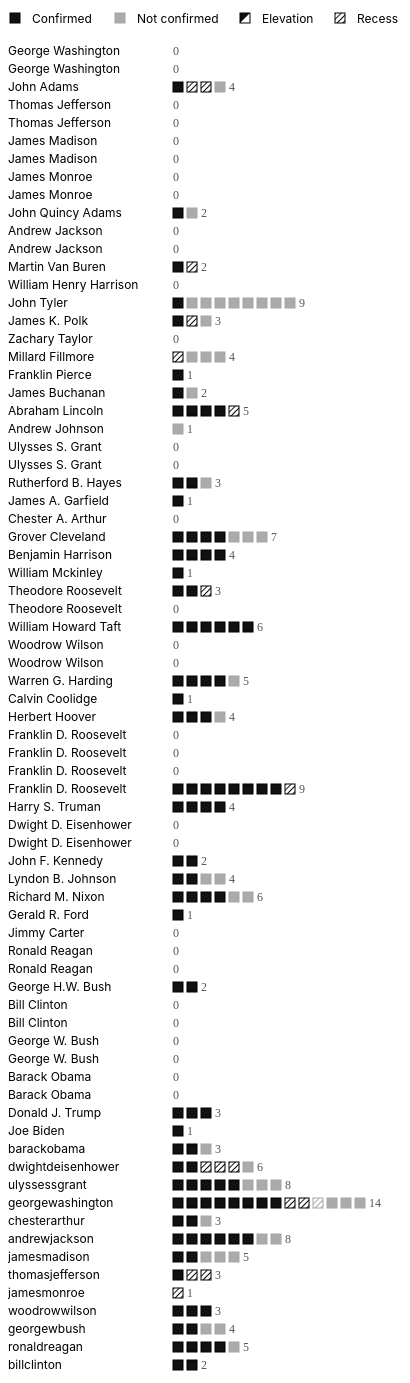
D3 v7 page, settled after 480 driven frames (8 s of simulated time); the page loaded 2 data file(s).


let RAW_DATA = [];
let COMPLETE_TERMS = [];
let COMPLETE_PRESIDENTS = [];

const squareSize = 10;
const squareGap = 4;
const rowGap = 18;

const margin = {
  top: 45,
  right: 10,
  bottom: 20,
  left: 0
};

const RESULT_LABELS = {
  C: "Confirmed",
  D: "Declined",
  N: "No action",
  P: "Postponed",
  R: "Rejected",
  W: "Withdrawn"
};

const ELEVATION_MATCHES = [
  { last: "white", first: "edward" },
  { last: "stone", first: "harlan" },
  { last: "rehnquist", first: "william" }
];


function normalizePresidentKey(value) {
  return String(value || "")
    .toLowerCase()
    .replace(/[^a-z]/g, "");
}

function cleanPresidentLabelFromTerm(value) {
  return cleanTermPresident(
    String(value || "")
      .replace(/\s*\([^)]*\)/g, "")
      .trim()
  );
}

function presidentPiecesFromTerm(value) {
  return String(value || "")
    .replace(/FDR\/Truman/gi, "FRANKLIN D. ROOSEVELT/HARRY S. TRUMAN")
    .split("/")
    .map(d => d.trim())
    .filter(Boolean);
}

function presidentKeyFromAppointmentName(value) {
  const s = String(value || "").trim();
  let natural = s;

  if (s.includes(",")) {
    const parts = s.split(",").map(d => d.trim()).filter(Boolean);
    const last = parts[0] || "";
    const rest = parts.slice(1).join(" ");
    natural = `${rest} ${last}`;
  }

  const raw = normalizePresidentKey(natural);

  const aliases = {
    josephrjrbiden: "joebiden",
    donaldtrump: "donaldjtrump",
    barackobama: "barackobama",
    georgewbush: "georgewbush",
    georgehwbush: "georgehwbush",
    billclinton: "billclinton",
    ronaldreagan: "ronaldreagan",
    jimmycarter: "jimmycarter",
    geraldford: "geraldrford",
    richardnixon: "richardmnixon",
    lyndonjohnson: "lyndonbjohnson",
    johnkennedy: "johnfkennedy",
    dwighteisenhower: "dwightdeisenhower",
    harrytruman: "harrystruman",
    franklinroosevelt: "franklindroosevelt",
    herberthoover: "herberthoover",
    calvincoolidge: "calvincoolidge",
    warrenharding: "warrengharding",
    woodrowwilson: "woodrowwilson",
    williamtaft: "williamhowardtaft",
    theodoreroosevelt: "theodoreroosevelt",
    williammckinley: "williammckinley",
    benjaminharrison: "benjaminharrison",
    grovercleveland: "grovercleveland",
    chesterarthur: "chesterarthur",
    jamesgarfield: "jamesagarfield",
    rutherfordhayes: "rutherfordbhayes",
    ulyssesgrant: "ulyssessgrant",
    andrewjohnson: "andrewjohnson",
    abrahamlincoln: "abrahamlincoln",
    jamesbuchanan: "jamesbuchanan",
    franklinpierce: "franklinpierce",
    millardfillmore: "millardfillmore",
    zacharytaylor: "zacharytaylor",
    jamespolk: "jameskpolk",
    johntyler: "johntyler",
    williamharrison: "williamhenryharrison",
    martinvanburen: "martinvanburen",
    andrewjackson: "andrewjackson",
    johnquincyadams: "johnquincyadams",
    jamesmonroe: "jamesmonroe",
    jamesmadison: "jamesmadison",
    thomasjefferson: "thomasjefferson",
    johnadams: "johnadams",
    georgewashington: "georgewashington"
  };

  return aliases[raw] || raw;
}

function buildCompleteRowsFromTerms(termData) {
  COMPLETE_TERMS = termData.map((d, i) => ({
    key: d["term years"],
    labelText: `${d["term years"]}   ${cleanTermPresident(d.presidents)}`,
    firstYear: +String(d["term years"]).split("-")[0] || i,
    values: []
  }));

  const seen = new Set();
  COMPLETE_PRESIDENTS = [];

  termData.forEach((d, i) => {
    presidentPiecesFromTerm(d.presidents).forEach(name => {
      const key = normalizePresidentKey(name);
      if (!key || seen.has(key)) return;

      seen.add(key);
      COMPLETE_PRESIDENTS.push({
        key,
        labelText: cleanPresidentLabelFromTerm(name),
        firstYear: i,
        values: []
      });
    });
  });
}

const CONFIGS = {
  president: {
    title: "Supreme Court nominations by president",
    labelWidth: 165,
    baseRows: () => COMPLETE_PRESIDENTS.map(d => ({ ...d, values: [] })),
    dataKey: d => presidentKeyFromAppointmentName(d.President),
    label: d => d.labelText
  },
  term: {
    title: "Supreme Court nominations by presidential term",
    labelWidth: 340,
    baseRows: () => COMPLETE_TERMS.map(d => ({ ...d, values: [] })),
    dataKey: d => d["Term Years"],
    label: d => d.labelText
  }
};

let currentView = "president";

function cleanText(value) {
  return String(value || "")
    .replace(/√ä\d*/g, "")
    .replace(/\s+/g, " ")
    .trim();
}

function cleanTermPresident(value) {
  return String(value || "")
    .toLowerCase()
    .replace(/\b\w/g, c => c.toUpperCase())
    .replace(/Fdr\/truman/i, "FDR/Truman")
    .trim();
}

function normalizeNominee(value) {
  return cleanText(value)
    .toLowerCase()
    .replace(/\d/g, "")
    .replace(/[^a-z,\s.]/g, "")
    .replace(/\s+/g, " ")
    .trim();
}

function nomineeParts(value) {
  const s = normalizeNominee(value);
  const pieces = s.split(",");

  if (pieces.length >= 2) {
    return {
      last: pieces[0].trim(),
      first: pieces[1].trim().split(" ")[0] || ""
    };
  }

  const words = s.split(" ");
  return {
    last: words[words.length - 1] || "",
    first: words[0] || ""
  };
}

function isTruthy(value) {
  return String(value).toLowerCase() === "true" || String(value) === "1";
}

function getSymbolType(row) {
  if (isTruthy(row.recess)) return "recess";
  if (isTruthy(row.elevation)) return "elevation";
  return "appointment";
}

function isConfirmed(row) {
  return String(row.result || "").trim() === "C";
}

function getYear(row) {
  const y = +row["Nomination Year"];
  if (!Number.isNaN(y) && y > 0) return y;

  const text = String(row["Nominated*"] || "");
  const commaYear = text.match(/,\s*(\d{4})/);
  if (commaYear) return +commaYear[1];

  const anyYear = text.match(/\b(17|18|19|20)\d{2}\b/);
  return anyYear ? +anyYear[0] : null;
}

function getResultLabel(row) {
  const code = String(row.result || "").trim();
  return RESULT_LABELS[code] || code || "Unknown";
}

function prepareGroups(view) {
  const config = CONFIGS[view];

  const rows = RAW_DATA.map((d, i) => ({
    ...d,
    _index: i,
    _year: getYear(d),
    _symbolType: getSymbolType(d),
    _confirmed: isConfirmed(d)
  }));

  function symbolOrder(d) {
    if (d._confirmed && d._symbolType === "appointment") return 0;
    if (d._symbolType === "elevation") return 1;
    if (d._symbolType === "recess") return 2;
    return 3;
  }

  const baseRows = config.baseRows();
  const rowMap = new Map(baseRows.map(d => [d.key, d]));

  rows.forEach(row => {
    const key = config.dataKey(row) || "No match";

    if (!rowMap.has(key)) {
      rowMap.set(key, {
        key,
        labelText: key,
        firstYear: 9999,
        values: []
      });
    }

    rowMap.get(key).values.push(row);
  });

  const groups = Array.from(rowMap.values());

  groups.forEach(group => {
    group.values.sort((a, b) => {
      const typeDiff = symbolOrder(a) - symbolOrder(b);
      if (typeDiff !== 0) return typeDiff;

      const ay = a._year ?? 9999;
      const by = b._year ?? 9999;

      return ay - by || a._index - b._index;
    });

    group.total = group.values.length;
  });

  return groups.sort((a, b) => a.firstYear - b.firstYear);
}

function renderView(view) {
  const config = CONFIGS[view];

  d3.select("#title h1").text(config.title);

  const chart = d3.select("#chart");
  chart.selectAll("*").remove();

  const groups = prepareGroups(view);
  const maxSymbols = d3.max(groups, d => d.total) || 0;

  const width =
    margin.left +
    config.labelWidth +
    maxSymbols * (squareSize + squareGap) +
    260 +
    margin.right;

  const height =
    margin.top +
    groups.length * rowGap +
    margin.bottom;

  const svg = chart
    .append("svg")
    .attr("viewBox", `0 0 ${width} ${height}`)
    .attr("height", height);

  drawDefs(svg);
  drawLegend(svg);

  const rowGroups = svg.selectAll(".group-row")
    .data(groups)
    .join("g")
    .attr("class", "group-row")
    .attr("transform", (d, i) => `translate(${margin.left}, ${margin.top + i * rowGap})`);

  rowGroups.append("text")
    .attr("class", "row-label")
    .attr("x", 0)
    .attr("y", squareSize / 2 + 1)
    .text(d => config.label(d));

  rowGroups.each(function(group) {
    const row = d3.select(this);

    group.values.forEach((justice, i) => {
      drawSymbol(
        row,
        config.labelWidth + i * (squareSize + squareGap),
        0,
        justice
      );
    });

    row.append("text")
      .attr("class", "row-total")
      .attr("x", config.labelWidth + group.total * (squareSize + squareGap))
      .attr("y", squareSize / 2 + 1)
      .text(group.total);
  });
}

function drawDefs(svg) {
  const defs = svg.append("defs");
  const stripes = 4;

  const stripePattern = defs.append("pattern")
    .attr("id", "diagonal-stripes")
    .attr("patternUnits", "userSpaceOnUse")
    .attr("width", stripes)
    .attr("height", stripes)
    .attr("patternTransform", "rotate(45)");

  stripePattern.append("rect")
    .attr("width", stripes)
    .attr("height", stripes)
    .attr("fill", "#fff");

  stripePattern.append("line")
    .attr("x1", 0)
    .attr("y1", 0)
    .attr("x2", 0)
    .attr("y2", stripes)
    .attr("stroke", "#111")
    .attr("stroke-width", 2);
}

function drawLegend(svg) {
  const legend = svg.append("g")
    .attr("class", "legend")
    .attr("transform", "translate(2, 12)");

  drawLegendSymbol(legend, 0, 0, "appointment", true);
  legend.append("text")
    .attr("x", 22)
    .attr("y", 7)
    .text("Confirmed");

  drawLegendSymbol(legend, 105, 0, "appointment", false);
  legend.append("text")
    .attr("x", 127)
    .attr("y", 7)
    .text("Not confirmed");

  drawLegendSymbol(legend, 230, 0, "elevation", true);
  legend.append("text")
    .attr("x", 252)
    .attr("y", 7)
    .text("Elevation");

  drawLegendSymbol(legend, 325, 0, "recess", true);
  legend.append("text")
    .attr("x", 347)
    .attr("y", 7)
    .text("Recess");
}

function drawLegendSymbol(parent, x, y, type, confirmed) {
  const g = parent.append("g")
    .attr("transform", `translate(${x}, ${y})`)
    .classed("symbol-group", true)
    .classed("not-confirmed", !confirmed);

  drawSymbolShape(g, type);
}

function drawSymbol(parent, x, y, d) {
  const g = parent.append("g")
    .datum(d)
    .attr("class", "symbol-group")
    .classed("not-confirmed", !d._confirmed)
    .attr("transform", `translate(${x}, ${y})`)
    .on("mouseenter", showTooltip)
    .on("mousemove", moveTooltip)
    .on("mouseleave", hideTooltip);

  drawSymbolShape(g, d._symbolType);
}

function drawSymbolShape(g, type) {
  if (type === "appointment") {
    g.append("rect")
      .attr("class", "square")
      .attr("width", squareSize)
      .attr("height", squareSize)
      .attr("fill", "#111");
  }

  if (type === "elevation") {
    g.append("rect")
      .attr("width", squareSize)
      .attr("height", squareSize)
      .attr("fill", "#fff");

    g.append("polygon")
      .attr("points", `0,0 ${squareSize},0 0,${squareSize}`)
      .attr("fill", "#111");

    g.append("rect")
      .attr("class", "square")
      .attr("width", squareSize)
      .attr("height", squareSize)
      .attr("fill", "none");
  }

  if (type === "recess") {
    g.append("rect")
      .attr("class", "square")
      .attr("width", squareSize)
      .attr("height", squareSize)
      .attr("fill", "url(#diagonal-stripes)");
  }
}

function showTooltip(event, d) {
  const typeLabel = d._symbolType.charAt(0).toUpperCase() + d._symbolType.slice(1);

  d3.select("#tooltip")
    .html(`
      <div class="tooltip-title">${cleanText(d.Nominee)}</div>
      <div class="tooltip-row"><strong>President:</strong> ${cleanText(d.President)}</div>
      <div class="tooltip-row"><strong>To replace:</strong> ${cleanText(d["To Replace"]) || "—"}</div>
      <div class="tooltip-row"><strong>Nominated:</strong> ${cleanText(d["Nominated*"]) || "—"}</div>
      <div class="tooltip-row"><strong>Nomination year:</strong> ${d["Nomination Year"] || "—"}</div>
      <div class="tooltip-row"><strong>Result:</strong> ${getResultLabel(d)}${d.date ? " — " + cleanText(d.date) : ""}</div>
      <div class="tooltip-row"><strong>Term:</strong> ${cleanText(d["Term Years"]) || "—"}${d["Term President"] ? " / " + cleanTermPresident(d["Term President"]) : ""}</div>
      <div class="tooltip-row"><strong>Type:</strong> ${typeLabel}</div>
    `)
    .style("opacity", 1);

  moveTooltip(event);
}

function moveTooltip(event) {
  d3.select("#tooltip")
    .style("left", `${event.pageX}px`)
    .style("top", `${event.pageY}px`);
}

function hideTooltip() {
  d3.select("#tooltip")
    .style("opacity", 0);
}

function setupToggleButtons() {
  d3.selectAll(".toggle-btn")
    .on("click", function() {
      const view = d3.select(this).attr("data-view");
      currentView = view;

      d3.selectAll(".toggle-btn")
        .classed("active", false);

      d3.select(this)
        .classed("active", true);

      renderView(currentView);
    });
}

Promise.all([
  d3.csv("appointments_with_president_recess_lastname.csv", d3.autoType),
  d3.csv("presidential_terms.csv", d3.autoType)
]).then(([appointmentData, termData]) => {
  RAW_DATA = appointmentData;
  buildCompleteRowsFromTerms(termData);
  setupToggleButtons();
  renderView(currentView);
}).catch(error => {
  console.error("Error loading CSV:", error);
  d3.select("#chart")
    .html(`<p style="font-size:14px;">Could not load the CSV files. Make sure appointments_with_president_recess_lastname.csv and presidential_terms.csv are in the same folder as this HTML file.</p>`);
});


### data: appointments_with_president_recess_lastname.csv
President, Nominee, To Replace, Nominated*, result, date, recess, elevation, Nomination Year, Term Years, Term President
Obama, Barack, Garland, Merrick B., Scalia, Wednesday, March 16, 2016, N, , FALSE, , 2016, 2013-2017, BARACK OBAMA (second term)
Harding, Warren, Sutherland, George, Clarke, Tuesday, September 5, 1922, C, Tuesday, September 5, 1922, FALSE, , 1922, 1921-1925, WARREN G. HARDING/CALVIN COOLIDGE
Trump, Donald, Barrett, Amy Coney, Ginsburg, Wednesday, September 29, 2020, C, Tuesday, October 26, 2020, FALSE, , 2020, 1917-1921, DONALD J. TRUMP
Eisenhower, Dwight, Harlan, John, Jackson, Tuesday, November 9, 1954, N, , FALSE, , 1954, 1953-1957, DWIGHT D. EISENHOWER (first term)
Harding, Warren, Butler, Pierce, Day, Tuesday, November 21, 1922, N, , FALSE, , 1922, 1921-1925, WARREN G. HARDING/CALVIN COOLIDGE
Roosevelt, Franklin, Byrnes, James, McReynolds, Thursday, June 12, 1941, C, Thursday, June 12, 1941, FALSE, , 1941, 1941-1945, FRANKLIN D. ROOSEVELT (third term)
Harding, Warren, Taft, William‚Äö√†√∂‚àö¬ß9, White, Thursday, June 30, 1921, C, Thursday, June 30, 1921, FALSE, , 1921, 1921-1925, WARREN G. HARDING/CALVIN COOLIDGE
Taft, William, White, Edward10, Fuller, Monday, December 12, 1910, C, Monday, December 12, 1910, FALSE, , 1910, 1909-1913, WILLIAM HOWARD TAFT
Cleveland, Grover, White, Edward, Blatchford, Feb 19, 1894, C, Feb 19, 1894, FALSE, , 1894, 1893-1897, GROVER CLEVELAND
Grant, Ulysses, Stanton, Edwin15, Grier, Dec 20, 1869, C, Dec 20, 1869, FALSE, , 1869, 1869-1873, ULYSSES S. GRANT (first term)
Lincoln, Abraham, Chase, Salmon‚Äö√†√∂‚àö¬ß16, Taney, Dec 6, 1864, C, Dec 6, 1864, FALSE, , 1864, 1861-1865, ABRAHAM LINCOLN
Lincoln, Abraham, Miller, Samuel, Daniel, Jul 16, 1862, C, Jul 16, 1862, FALSE, , 1862, 1861-1865, ABRAHAM LINCOLN
Tyler, John, Walworth, Reuben‚Äö√†√∂‚àö¬ß17, Thompson, Jun 17, 1844, N, Jun 17, 1844, FALSE, , 1844, 1841-1845, WILLIAM HENRY HARRISON/JOHN TYLER
Tyler, John, Spencer, John, Thompson, Jun 17, 1844, W, Jun 17, 1844, FALSE, , 1844, 1841-1845, WILLIAM HENRY HARRISON/JOHN TYLER
Washington, George, Paterson, William, Johnson, Mar 4, 1793, C, Mar 4, 1793, FALSE, , 1793, 1793-1797, GEORGE WASHINGTON (second term)
Truman, Harry, Burton, Harold, Roberts, Tuesday, September 18, 1945, C, Wednesday, September 19, 1945, FALSE, , 1945, 1945-1949, FDR/Truman
Arthur, Chester, Gray, Horace, Clifford, Dec 19, 1881, C, Dec 20, 1881, FALSE, , 1881, 1881-1885, JAMES A. GARFIELD/CHESTER A. ARTHUR
Pierce, Franklin, Campbell, John, McKinley, Mar 21, 1853, C, Mar 22, 1853, FALSE, , 1853, 1853-1857, FRANKLIN PIERCE
Polk, James, Grier, Robert, Baldwin, Aug 3, 1846, C, Aug 4, 1846, FALSE, , 1846, 1845-1849, JAMES K. POLK
Jackson, Andrew, McLean, John, Trimble, Mar 6, 1829, C, Mar 7, 1829, FALSE, , 1829, 1829-1833, ANDREW JACKSON (first term)
Madison, James, Adams, John Quincy, Cushing, Feb 21, 1811, D, Feb 22, 1811, FALSE, , 1811, 1809-1813, JAMES MADISON (first term)
Madison, James, Lincoln, Levi, Cushing, Jan 2, 1811, D, Jan 3, 1811, FALSE, , 1811, 1809-1813, JAMES MADISON (first term)
Adams, John, Jay, John‚Äö√†√∂‚àö¬ß20, Ellsworth, Dec 18, 1800, D, Dec 19, 1800, FALSE, , 1800, 1797-1801, JOHN ADAMS
Adams, John, Washington, Bushrod, Wilson, Dec 19, 1798, C, Dec 20, 1798, TRUE, , 1798, 1797-1801, JOHN ADAMS
Washington, George, Ellsworth, Oliver21, Jay, Mar 3, 1796, C, Mar 4, 1796, FALSE, , 1796, 1793-1797, GEORGE WASHINGTON (second term)
Washington, George, Chase, Samuel, Blair, Jan 26, 1796, C, Jan 27, 1796, FALSE, , 1796, 1793-1797, GEORGE WASHINGTON (second term)
Washington, George, Cushing, William‚Äö√†√∂‚àö¬ß22, Jay, Jan 26, 1796, D, Jan 27, 1796, FALSE, , 1796, 1793-1797, GEORGE WASHINGTON (second term)
Washington, George, Paterson, William, Johnson, Feb 27, 1793, W, Feb 28, 1793, FALSE, , 1793, 1793-1797, GEORGE WASHINGTON (second term)
Roosevelt, Theodore, Holmes, Oliver, Gray, Tuesday, December 2, 1902, C, Thursday, December 4, 1902, TRUE, , 1902, 1901-1905, WILLIAM MCKINLEY/THEODORE ROOSEVELT
Grant, Ulysses, Waite, Morrison12, Chase, Jan 19, 1874, C, Jan 21, 1874, FALSE, , 1874, 1873-1877, ULYSSES S. GRANT (second term)
Jackson, Andrew, Baldwin, Henry, Washington, Jan 4, 1830, C, Jan 6, 1830, FALSE, , 1830, 1829-1833, ANDREW JACKSON (first term)
Jefferson, Thomas, Todd, Thomas, (new seat), Feb 28, 1807, C, Mar 2, 1807, FALSE, , 1807, 1805-1809, THOMAS JEFFERSON (second term)
Jefferson, Thomas, Johnson, William, Moore, Mar 22, 1804, C, Mar 24, 1804, TRUE, , 1804, 1801-1805, THOMAS JEFFERSON (first term)
Washington, George, Iredell, James, Harrison, Feb 8, 1790, C, Feb 10, 1790, FALSE, , 1790, 1789-1793, GEORGE WASHINGTON (first term)
Washington, George, Blair, John, , Sep 24, 1789, C, Sep 26, 1789, FALSE, , 1789, 1789-1793, GEORGE WASHINGTON (first term)
Washington, George, Wilson, James, , Sep 24, 1789, C, Sep 26, 1789, FALSE, , 1789, 1789-1793, GEORGE WASHINGTON (first term)
Washington, George, Harrison, Robert, , Sep 24, 1789, D, Sep 26, 1789, FALSE, , 1789, 1789-1793, GEORGE WASHINGTON (first term)
Washington, George, Cushing, William, , Sep 24, 1789, C, Sep 26, 1789, FALSE, , 1789, 1789-1793, GEORGE WASHINGTON (first term)
Washington, George, Rutledge, John, , Sep 24, 1789, C, Sep 26, 1789, TRUE, , 1789, 1789-1793, GEORGE WASHINGTON (first term)
Washington, George, Jay, John‚Äö√†√∂‚àö¬ß24, , Sep 24, 1789, C, Sep 26, 1789, FALSE, , 1789, 1789-1793, GEORGE WASHINGTON (first term)
Taft, William, Lamar, Joseph, Moody, Monday, December 12, 1910, C, Thursday, December 15, 1910, FALSE, , 1910, 1909-1913, WILLIAM HOWARD TAFT
Taft, William, Devanter, Willis Van, White, Monday, December 12, 1910, C, Thursday, December 15, 1910, FALSE, , 1910, 1909-1913, WILLIAM HOWARD TAFT
Lincoln, Abraham, Swayne, Noah, McLean, Jan 21, 1862, C, Jan 24, 1862, FALSE, , 1862, 1861-1865, ABRAHAM LINCOLN
Jackson, Andrew, Wayne, James, Johnson, Jan 6, 1835, C, Jan 9, 1835, FALSE, , 1835, 1833-1837, ANDREW JACKSON (second term)
Madison, James, Duvall, Gabriel, Chase, Nov 15, 1811, C, Nov 18, 1811, FALSE, , 1811, 1809-1813, JAMES MADISON (first term)
… [head cut at 6 KiB]
### data: presidential_terms.csv
term years, presidents
1789-1793, GEORGE WASHINGTON (first term)
1793-1797, GEORGE WASHINGTON (second term)
1797-1801, JOHN ADAMS
1801-1805, THOMAS JEFFERSON (first term)
1805-1809, THOMAS JEFFERSON (second term)
1809-1813, JAMES MADISON (first term)
1813-1817, JAMES MADISON (second term)
1817-1821, JAMES MONROE (first term)
1821-1825, JAMES MONROE (second term)
1825-1829, JOHN QUINCY ADAMS
1829-1833, ANDREW JACKSON (first term)
1833-1837, ANDREW JACKSON (second term)
1837-1841, MARTIN VAN BUREN
1841-1845, WILLIAM HENRY HARRISON/JOHN TYLER
1845-1849, JAMES K. POLK
1849-1853, ZACHARY TAYLOR/MILLARD FILLMORE
1853-1857, FRANKLIN PIERCE
1857-1861, JAMES BUCHANAN
1861-1865, ABRAHAM LINCOLN
1865-1869, ANDREW JOHNSON
1869-1873, ULYSSES S. GRANT (first term)
1873-1877, ULYSSES S. GRANT (second term)
1877-1881, RUTHERFORD B. HAYES
1881-1885, JAMES A. GARFIELD/CHESTER A. ARTHUR
1885-1889, GROVER CLEVELAND
1889-1893, BENJAMIN HARRISON
1893-1897, GROVER CLEVELAND
1897-1901, WILLIAM MCKINLEY
1901-1905, WILLIAM MCKINLEY/THEODORE ROOSEVELT
1905-1909, THEODORE ROOSEVELT (first FULL term)
1909-1913, WILLIAM HOWARD TAFT
1913-1917, WOODROW WILSON (first term)
1917-1921, WOODROW WILSON (second term)
1921-1925, WARREN G. HARDING/CALVIN COOLIDGE
1925-1929, CALVIN COOLIDGE
1929-1933, HERBERT HOOVER
1933-1937, FRANKLIN D. ROOSEVELT (first term)
1937-1941, FRANKLIN D. ROOSEVELT (second term)
1941-1945, FRANKLIN D. ROOSEVELT (third term)
1945-1949, FDR/Truman
1949-1953, HARRY S. TRUMAN
1953-1957, DWIGHT D. EISENHOWER (first term)
1957-1961, DWIGHT D. EISENHOWER (second term)
1961-1965, JOHN F. KENNEDY/LYNDON B. JOHNSON
1965-1969, LYNDON B. JOHNSON
1969-1973, RICHARD M. NIXON
1973-1977, RICHARD M. NIXON/GERALD R. FORD
1977-1981, JIMMY CARTER
1981-1985, RONALD REAGAN (first term)
1985-1989, RONALD REAGAN (second term)
1989-1993, GEORGE H.W. BUSH
1993-1997, BILL CLINTON (first term)
1997-2001, BILL CLINTON (second term)
2001-2005, GEORGE W. BUSH (first term)
2005-2009, GEORGE W. BUSH (second term)
2009-2013, BARACK OBAMA (first term)
2013-2017, BARACK OBAMA (second term)
2017-2021, DONALD J. TRUMP
2021-2025, JOE BIDEN